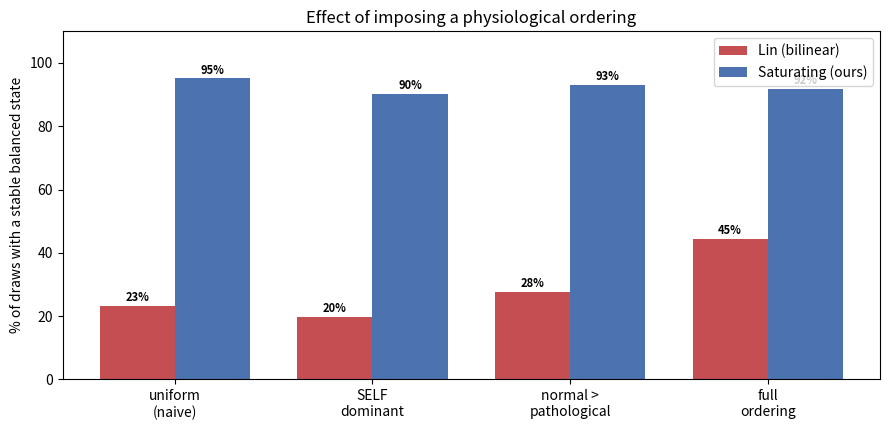
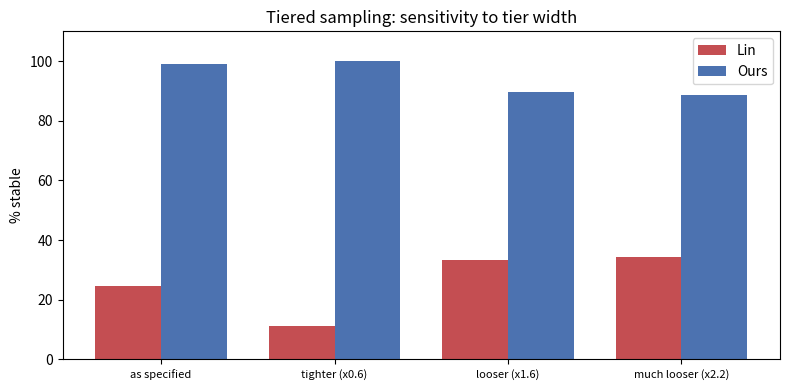
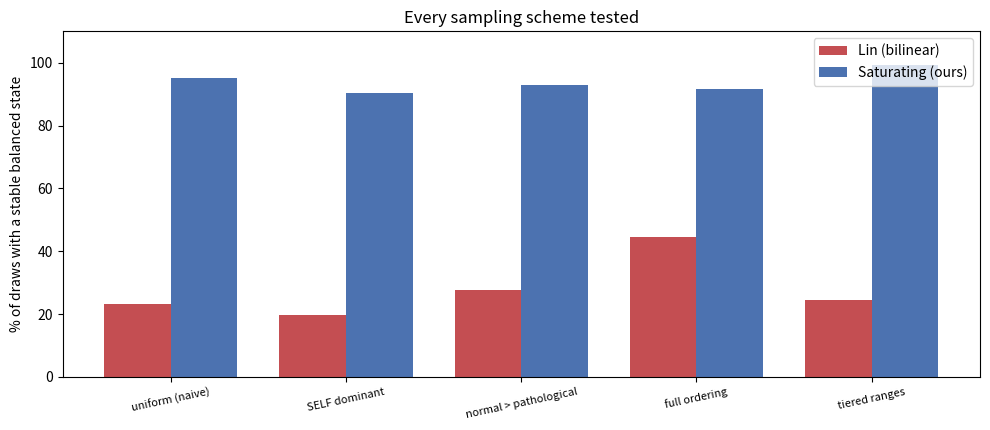

Generate these figures, in order, with matplotlib:
import numpy as np
import matplotlib.pyplot as plt

# ---------------- equilibria and Jacobians ----------------
def eq_lin(a,b,c,d,g,h):
    M=b+d+g+h-c
    return a/M if M>0 else np.nan

def jac_lin(xv,a,b,c,d,g,h):
    J=np.zeros((5,5))
    for i in range(5):
        im1,im2,ip1,ip2=(i-1)%5,(i-2)%5,(i+1)%5,(i+2)%5
        J[i,i]=a-2*b*xv[i]+c*xv[im1]-d*xv[im2]-g*xv[ip1]-h*xv[ip2]
        J[i,im1]+=c*xv[i]; J[i,im2]+=-d*xv[i]
        J[i,ip1]+=-g*xv[i]; J[i,ip2]+=-h*xv[i]
    return J

def eq_sat(a,k,c,g,h):
    A=k+h; B=(k+h)-a; C=-(a+c-g); D=B*B-4*A*C
    if D<0: return np.nan
    r=(-B+np.sqrt(D))/(2*A)
    return r if r>0 else np.nan

def jac_sat(xv,a,k,c,g,h):
    J=np.zeros((5,5))
    for i in range(5):
        im1,ip2,im2=(i-1)%5,(i+2)%5,(i-2)%5
        mo,ta,co=xv[im1],xv[ip2],xv[im2]
        J[i,i]=a-2*k*xv[i]-c*mo/(1+xv[i])**2-g/(1+ta)-h*co
        J[i,im1]+=c/(1+xv[i]); J[i,ip2]+=g*xv[i]/(1+ta)**2; J[i,im2]+=-h*xv[i]
    return J

def maxre_from_concepts(model,d):
    """Build each model's parameter tuple from the shared concept dict."""
    if model=="lin":
        p=(d["SELF"],d["SAT"],d["SHENG"],d["RESTR"],d["CHILD"],d["TGT"])
        xe=eq_lin(*p)
        if not np.isfinite(xe) or xe<=0: return np.nan
        return max(np.linalg.eigvals(jac_lin(np.full(5,xe),*p)).real)
    p=(d["SELF"],d["SAT"],d["SHENG"],d["TGT"],d["RESTR"])
    xe=eq_sat(*p)
    if not np.isfinite(xe) or xe<=0: return np.nan
    return max(np.linalg.eigvals(jac_sat(np.full(5,xe),*p)).real)


def draw(r,scheme,lo=0.1,hi=2.0,max_tries=10000):
    for _ in range(max_tries):
        SELF,SAT,SHENG,RESTR,TGT,CHILD=r.uniform(lo,hi,6)
        if scheme=="uniform":
            pass
        elif scheme=="self_top":
            if not (SELF>SAT and SELF>RESTR and SELF>TGT and SELF>CHILD): continue
        elif scheme=="normal_over_path":
            if not (SHENG>TGT and RESTR>TGT): continue
        elif scheme=="full_order":
            if not (SELF>SHENG>RESTR>TGT): continue
        return dict(SELF=SELF,SAT=SAT,SHENG=SHENG,RESTR=RESTR,TGT=TGT,CHILD=CHILD)
    raise RuntimeError("rejection sampling failed")

def run_scheme(scheme,N=4000,seed=3,lo=0.1,hi=2.0):
    r=np.random.default_rng(seed)
    out={m:{"stable":0,"valid":0,"vals":[]} for m in ("lin","sat")}
    for _ in range(N):
        d=draw(r,scheme,lo,hi)
        for m in ("lin","sat"):
            v=maxre_from_concepts(m,d)
            if np.isfinite(v):
                out[m]["valid"]+=1; out[m]["stable"]+= (v<0); out[m]["vals"].append(v)
    return out

schemes=["uniform","self_top","normal_over_path","full_order"]
resA={}
print(f"{'scheme':>20s}{'Lin stable':>13s}{'Ours stable':>14s}")
for sc in schemes:
    R=run_scheme(sc,4000,seed=3); resA[sc]=R
    l=100*R['lin']['stable']/max(R['lin']['valid'],1)
    s=100*R['sat']['stable']/max(R['sat']['valid'],1)
    print(f"{sc:>20s}{l:>12.1f}%{s:>13.1f}%")


fig,ax=plt.subplots(figsize=(9,4.4))
x=np.arange(len(schemes)); w=0.38
L=[100*resA[s]['lin']['stable']/max(resA[s]['lin']['valid'],1) for s in schemes]
S=[100*resA[s]['sat']['stable']/max(resA[s]['sat']['valid'],1) for s in schemes]
b1=ax.bar(x-w/2,L,w,label="Lin (bilinear)",color="#c44e52")
b2=ax.bar(x+w/2,S,w,label="Saturating (ours)",color="#4c72b0")
for b in list(b1)+list(b2):
    ax.text(b.get_x()+b.get_width()/2,b.get_height()+1.5,
            f"{b.get_height():.0f}%",ha="center",fontsize=8,fontweight="bold")
ax.set_xticks(x); ax.set_xticklabels(["uniform\n(naive)","SELF\ndominant",
                                      "normal >\npathological","full\nordering"])
ax.set_ylabel("% of draws with a stable balanced state"); ax.set_ylim(0,110)
ax.set_title("Effect of imposing a physiological ordering")
ax.legend(); plt.tight_layout(); plt.show()

print("Note the red bars RISE as the ordering tightens: the physiological ordering")
print("is genuinely favourable to Lin's model. The gap narrows but does not close.")


TIERS={"SELF":(1.0,2.0),"SHENG":(0.5,1.5),"SAT":(0.3,1.0),
       "RESTR":(0.2,0.8),"TGT":(0.1,0.5),"CHILD":(0.1,0.5)}

def run_tiered(N=6000,seed=0,T=TIERS):
    r=np.random.default_rng(seed)
    out={m:{"stable":0,"valid":0,"vals":[]} for m in ("lin","sat")}
    for _ in range(N):
        d={k:r.uniform(*v) for k,v in T.items()}
        for m in ("lin","sat"):
            v=maxre_from_concepts(m,d)
            if np.isfinite(v):
                out[m]["valid"]+=1; out[m]["stable"]+= (v<0); out[m]["vals"].append(v)
    return out

RT=run_tiered(6000,seed=0)
for m,lab in [("lin","Lin"),("sat","Ours")]:
    d=RT[m]
    print(f"  {lab:5s} valid {d['valid']:5d}   stable {d['stable']:5d}"
          f"   = {100*d['stable']/max(d['valid'],1):5.1f}%"
          f"   median maxRe {np.median(d['vals']):+.3f}")


print(f"{'tier width':>24s}{'Lin':>9s}{'Ours':>9s}")
widths=[("as specified",1.0),("tighter (x0.6)",0.6),("looser (x1.6)",1.6),
        ("much looser (x2.2)",2.2)]
rows=[]
for name,sc in widths:
    T={}
    for k,(lo,hi) in TIERS.items():
        mid=(lo+hi)/2; half=(hi-lo)/2*sc
        T[k]=(max(0.05,mid-half),mid+half)
    R=run_tiered(3000,seed=5,T=T)
    l=100*R['lin']['stable']/max(R['lin']['valid'],1)
    s=100*R['sat']['stable']/max(R['sat']['valid'],1)
    rows.append((name,l,s)); print(f"{name:>24s}{l:>8.1f}%{s:>8.1f}%")

fig,ax=plt.subplots(figsize=(8,4))
x=np.arange(len(rows)); w=0.38
ax.bar(x-w/2,[r[1] for r in rows],w,label="Lin",color="#c44e52")
ax.bar(x+w/2,[r[2] for r in rows],w,label="Ours",color="#4c72b0")
ax.set_xticks(x); ax.set_xticklabels([r[0] for r in rows],fontsize=8)
ax.set_ylabel("% stable"); ax.set_ylim(0,110)
ax.set_title("Tiered sampling: sensitivity to tier width")
ax.legend(); plt.tight_layout(); plt.show()


allrows=[("uniform (naive)",
          100*resA['uniform']['lin']['stable']/max(resA['uniform']['lin']['valid'],1),
          100*resA['uniform']['sat']['stable']/max(resA['uniform']['sat']['valid'],1)),
         ("SELF dominant",
          100*resA['self_top']['lin']['stable']/max(resA['self_top']['lin']['valid'],1),
          100*resA['self_top']['sat']['stable']/max(resA['self_top']['sat']['valid'],1)),
         ("normal > pathological",
          100*resA['normal_over_path']['lin']['stable']/max(resA['normal_over_path']['lin']['valid'],1),
          100*resA['normal_over_path']['sat']['stable']/max(resA['normal_over_path']['sat']['valid'],1)),
         ("full ordering",
          100*resA['full_order']['lin']['stable']/max(resA['full_order']['lin']['valid'],1),
          100*resA['full_order']['sat']['stable']/max(resA['full_order']['sat']['valid'],1)),
         ("tiered ranges",
          100*RT['lin']['stable']/max(RT['lin']['valid'],1),
          100*RT['sat']['stable']/max(RT['sat']['valid'],1))]

print(f"{'sampling scheme':>24s}{'Lin':>9s}{'Ours':>9s}{'gap':>9s}")
for nm,l,s in allrows:
    print(f"{nm:>24s}{l:>8.1f}%{s:>8.1f}%{s-l:>8.1f}")

fig,ax=plt.subplots(figsize=(10,4.4))
x=np.arange(len(allrows)); w=0.38
ax.bar(x-w/2,[r[1] for r in allrows],w,label="Lin (bilinear)",color="#c44e52")
ax.bar(x+w/2,[r[2] for r in allrows],w,label="Saturating (ours)",color="#4c72b0")
ax.set_xticks(x); ax.set_xticklabels([r[0] for r in allrows],fontsize=8,rotation=12)
ax.set_ylabel("% of draws with a stable balanced state"); ax.set_ylim(0,110)
ax.set_title("Every sampling scheme tested")
ax.legend(); plt.tight_layout(); plt.show()
